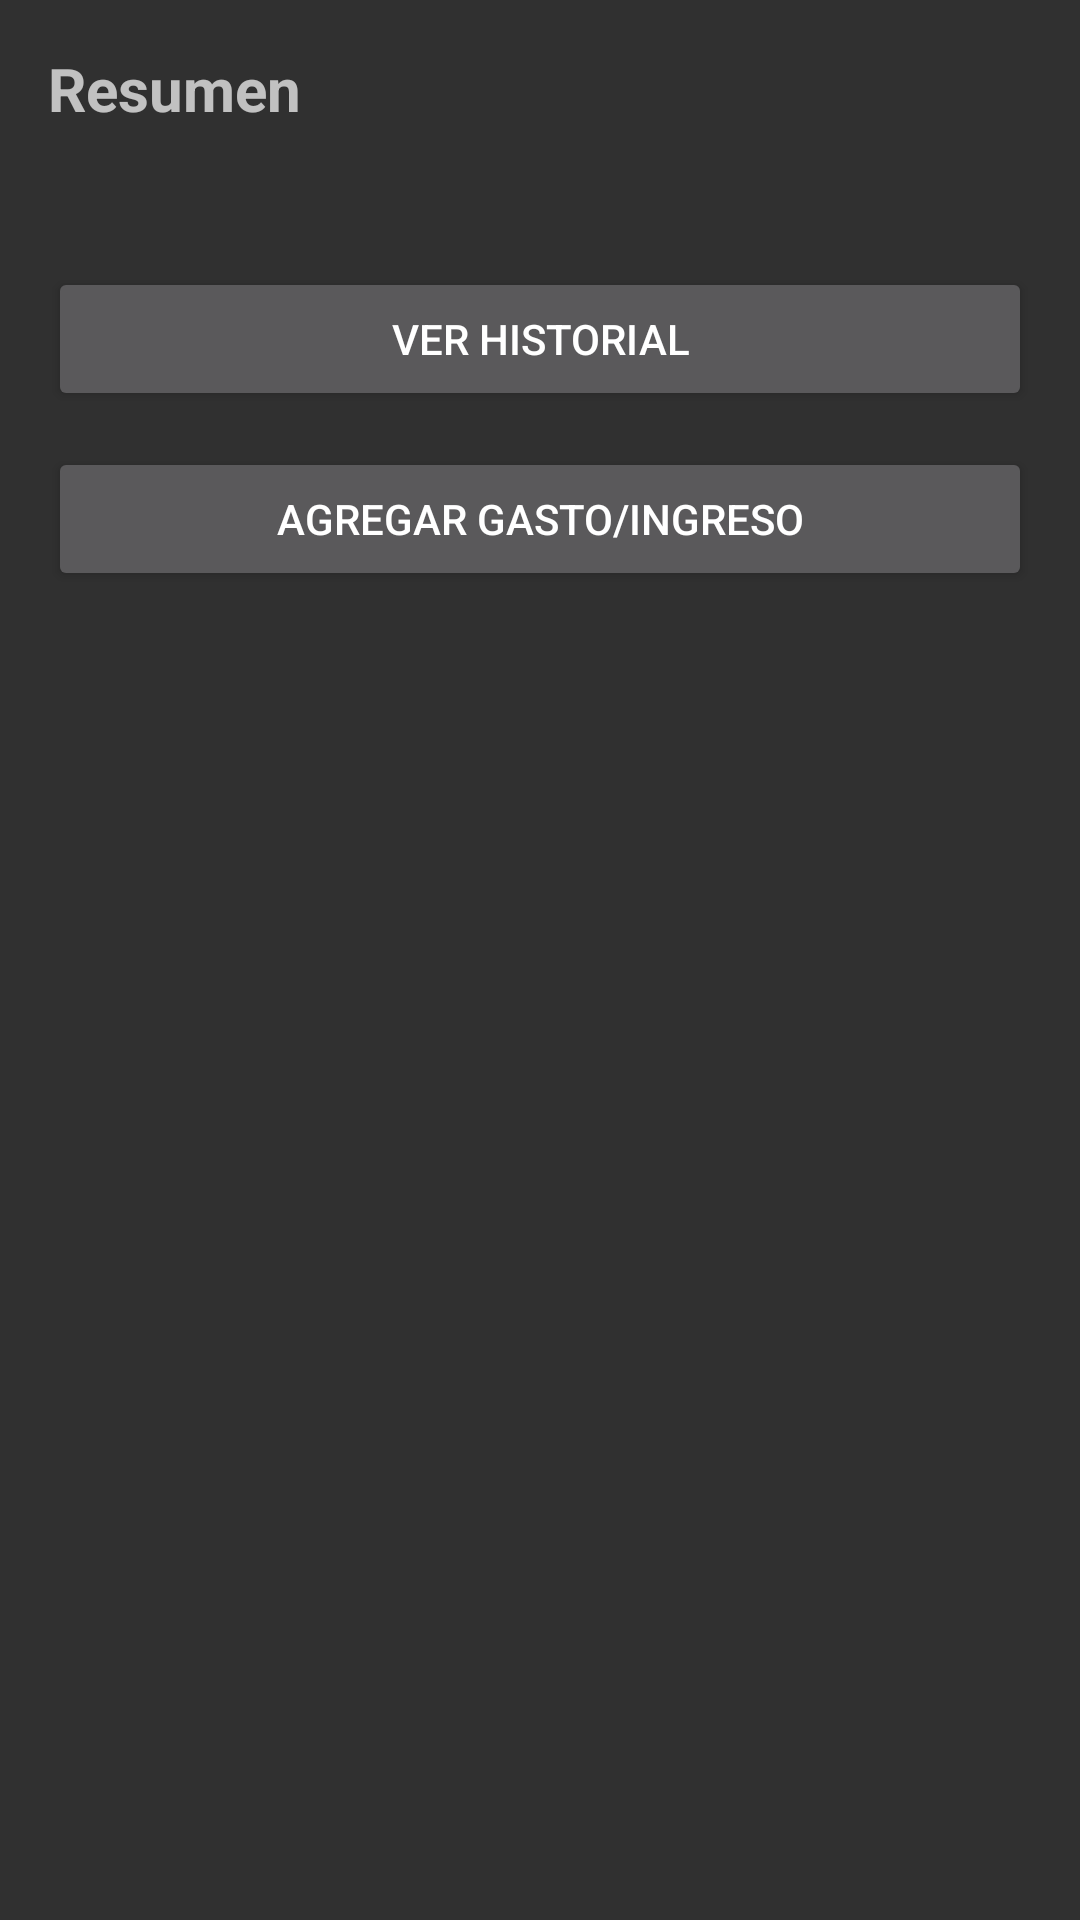

Produce the Android XML layout that renders to this screen, including the resource entries it uses.
<!-- AndroidManifest.xml: application theme Theme.FinanControl -->
<!-- res/layout/activity_main.xml -->
<?xml version="1.0" encoding="utf-8"?>
<LinearLayout xmlns:android="http://schemas.android.com/apk/res/android"
    android:orientation="vertical"
    android:padding="16dp"
    android:layout_width="match_parent"
    android:layout_height="match_parent">

    <TextView
        android:id="@+id/tvResumen"
        android:text="Resumen"
        android:textSize="20sp"
        android:textStyle="bold"
        android:layout_width="match_parent"
        android:layout_height="wrap_content"
        android:layout_marginBottom="30dp"/>

    <Button
        android:id="@+id/btnHistorial"
        android:text="Ver Historial"
        android:layout_width="match_parent"
        android:layout_height="wrap_content"
        android:layout_marginTop="16dp"/>

    <Button
        android:id="@+id/btnAgregar"
        android:text="Agregar Gasto/Ingreso"
        android:layout_width="match_parent"
        android:layout_height="wrap_content"
        android:layout_marginTop="12dp"/>

</LinearLayout>
<!-- resources referenced by this layout -->
<resources>
  <style name="Theme.FinanControl" parent="Theme.AppCompat.NoActionBar">
          
      </style>
</resources>
